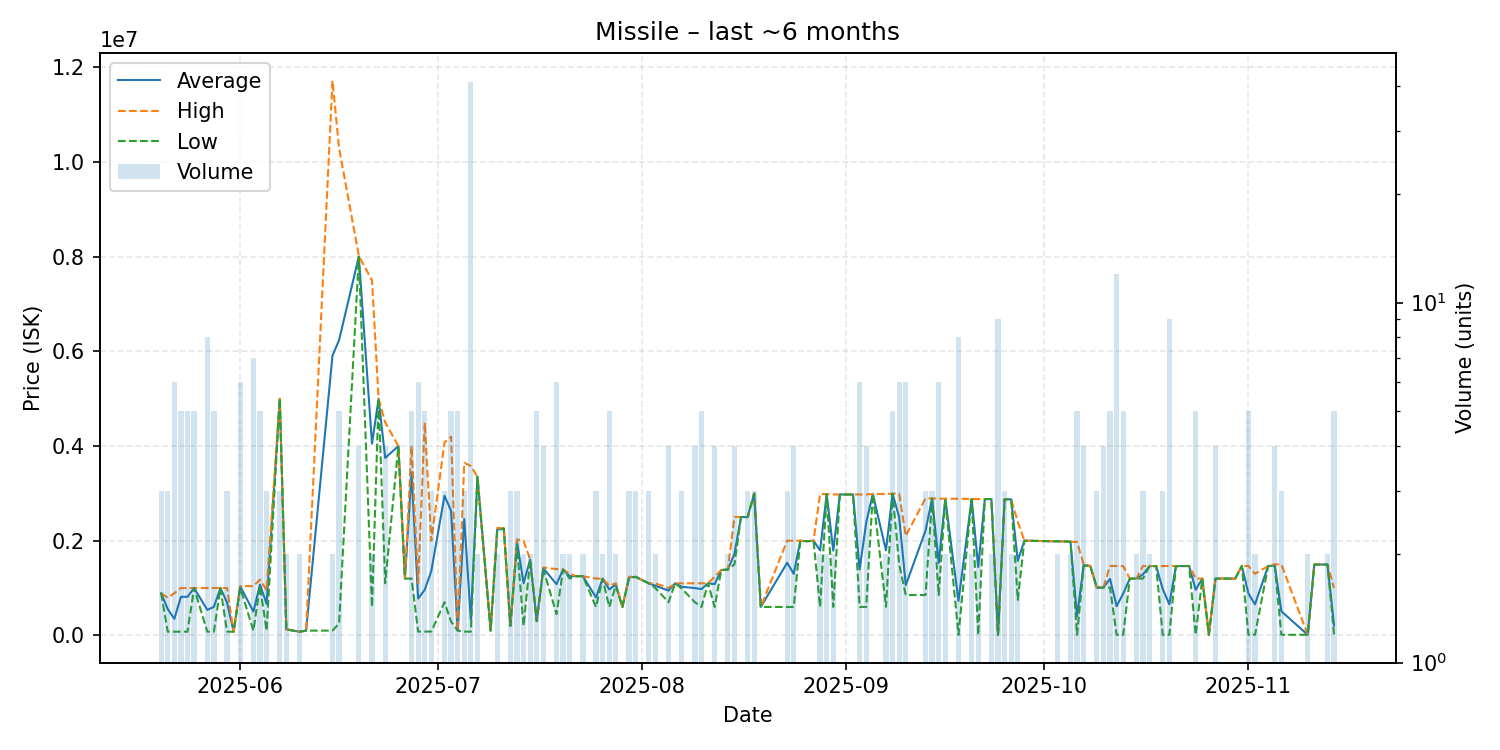

The file beside this chart, header and first rows:
date, average, highest, lowest, order_count, volume
2025-05-20, 889867, 890000, 889800, 3, 3
2025-05-21, 555683, 795000, 77050, 3, 3
2025-05-22, 348033, 890000, 77050, 3, 6
2025-05-23, 814750, 999900, 77050, 5, 5
2025-05-24, 814190, 998000, 77050, 5, 5
2025-05-25, 999900, 999900, 999900, 5, 5
2025-05-27, 538450, 999900, 77050, 5, 8
2025-05-28, 600780, 999900, 77050, 5, 5
2025-05-29, 999900, 999900, 999900, 1, 1
2025-05-30, 692317, 999950, 77050, 3, 3
2025-05-31, 77050, 77050, 77050, 1, 1
2025-06-01, 1035500, 1042000, 1004000, 6, 6
2025-06-03, 502857, 1040000, 100000, 4, 7
2025-06-04, 1071000, 1178000, 1045000, 5, 5
2025-06-05, 666667, 950000, 100000, 3, 3
2025-06-07, 4998333, 4999000, 4998000, 2, 3
2025-06-08, 125000, 125000, 125000, 2, 2
2025-06-10, 77060, 77060, 77060, 1, 2
2025-06-11, 100000, 100000, 100000, 1, 1
2025-06-15, 5910000, 11720000, 100000, 2, 2
2025-06-16, 6237820, 10300000, 250050, 5, 5
2025-06-19, 8004500, 8020000, 7999000, 3, 4
2025-06-21, 4049500, 7499000, 600000, 2, 2
2025-06-22, 5000000, 5000000, 5000000, 1, 1
2025-06-23, 3748750, 4500000, 1100000, 4, 4
2025-06-25, 4000000, 4000000, 4000000, 1, 1
2025-06-26, 1200000, 1200000, 1200000, 1, 1
2025-06-27, 3435800, 3999500, 1200000, 5, 5
2025-06-28, 777000, 1101000, 80000, 4, 6
2025-06-29, 962600, 4495000, 80000, 4, 5
2025-06-30, 1359667, 1999500, 80000, 3, 3
2025-07-02, 2949667, 4074500, 700000, 3, 3
2025-07-03, 2633604, 4199000, 290010, 5, 5
2025-07-04, 100000, 100000, 100000, 2, 5
2025-07-05, 2458333, 3647500, 80000, 3, 3
2025-07-06, 333157, 3576000, 77050, 8, 41
2025-07-07, 3350000, 3350000, 3350000, 2, 2
2025-07-09, 100100, 100100, 100100, 1, 1
2025-07-10, 2235000, 2270000, 2200000, 2, 2
2025-07-11, 2260000, 2260000, 2260000, 1, 1
2025-07-12, 200300, 200300, 200300, 1, 3
2025-07-13, 1985000, 2027500, 1900000, 3, 3
2025-07-14, 1099650, 1999000, 200300, 2, 2
2025-07-15, 1599500, 1600000, 1599000, 2, 2
2025-07-16, 300100, 300100, 300100, 1, 5
2025-07-17, 1417500, 1435000, 1400000, 4, 4
2025-07-19, 1081533, 1399500, 450100, 5, 6
2025-07-20, 1390000, 1390000, 1390000, 2, 2
2025-07-21, 1250000, 1300000, 1200000, 2, 2
2025-07-22, 1250000, 1250000, 1250000, 1, 1
2025-07-23, 1249500, 1250000, 1249000, 2, 2
2025-07-25, 800000, 1200000, 600000, 3, 3
2025-07-26, 1198000, 1199000, 1197000, 2, 2
2025-07-27, 969620, 1050000, 600100, 5, 5
2025-07-28, 1075000, 1100000, 1050000, 2, 2
2025-07-29, 600000, 600000, 600000, 1, 1
2025-07-30, 1225000, 1237500, 1200000, 3, 3
2025-07-31, 1237000, 1237000, 1237000, 3, 3
2025-08-02, 1098667, 1099000, 1098000, 3, 3
2025-08-03, 1049500, 1099000, 1000000, 2, 2
... 83 more rows
